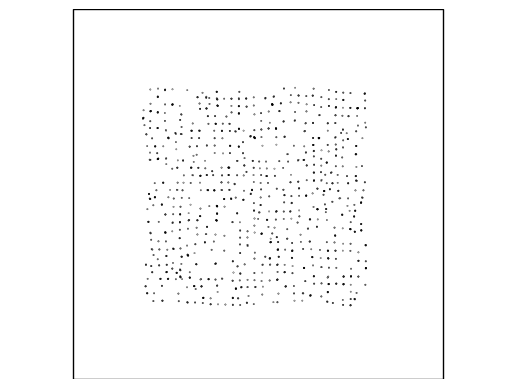

Generate this figure with matplotlib: (Note: this script raises an exception after producing the figure.)
import numpy as np
import matplotlib.pyplot as plt
import matplotlib.animation as animation
import matplotlib.patches as patches
import matplotlib.transforms as tr
import random


class Particle:
    def __init__(self, center=np.array([0, 0]), radius=1, orientation=np.array([1,0])):
        self.object = patches.Circle(center, radius, color='k')
        self.position = center
        self.orientation = orientation
        self.mass = radius ** 2

    def get_radius(self):
        return self.object.get_radius()

    def get_center(self):
        return self.object.get_center()

    def set_center(self, center):
        self.object.set_center(center)

    def is_inside(self, box):
        xlim = box.intervalx
        ylim = box.intervaly
        tempx = self.get_center()[0] + self.get_radius()
        tempy = self.get_center()[1] + self.get_radius()
        if xlim[0] > self.get_center()[0] - self.get_radius():
            return False, np.array([1, 0])
        if xlim[1] < tempx:
            return False, np.array([-1, 0])
        if ylim[0] > self.get_center()[1] - self.get_radius():
            return False, np.array([0, 1])
        if ylim[1] < tempy:
            return False, np.array([0, -1])
        return True, None

    def bounce(self, normal):
        c=self.object.get_center()
        o=self.orientation
        if normal[0] == 0 and normal[1]==1:
            nc=np.array([c[0],ylim[1]])
            self.orientation=np.array([o[0],abs(o[1])])
            #self.object.set_center(nc)
        elif normal[0] == 0 and normal[1]==-1:
            nc=np.array([c[0],ylim[0]])
            self.orientation=np.array([o[0],-abs(o[1])])
            #self.object.set_center(nc)
        elif normal[0] == 1 and normal[1]==0:
            nc=np.array([xlim[1],c[1]])
            self.orientation=np.array([abs(o[0]),o[1]])
            #self.object.set_center(nc)
        else:
            nc=np.array([xlim[0],c[1]])
            self.orientation=np.array([-abs(o[0]),o[1]])
            #self.object.set_center(nc)
    def add(self, ax):
        ax.add_patch(self.object)

    def get_direction(self, particles, r0):
        orientation_sum = np.array([0,0])
        for op in particles:
            if r0 > tuple_distance(op.position, self.position) > 0:
                orientation_sum = orientation_sum+op.orientation
        if sum(orientation_sum == 0)!=2:
            orientation_sum = orientation_sum/np.linalg.norm(orientation_sum)
            orientation_sum += np.array([random.random(), random.random()])/3
            orientation_sum = orientation_sum/np.linalg.norm(orientation_sum)
            return orientation_sum/np.linalg.norm(orientation_sum)
        return self.orientation
    def move(self, dt, v0, r0, Box,particles):
        temp = self.is_inside(Box)
        if not temp[0]:
            self.bounce(temp[1])
        c = self.get_center()
        self.object.set_center(c +dt*v0*self.orientation)

def length(a):
    return np.sqrt(np.dot(a, a))


def angle_between(a, b):
    return np.arccos(np.dot(a, b) / (length(a) * length(b)))


def tuple_distance(t1, t2):
    v = np.array(t1) - np.array(t2)
    return np.sqrt(v[0] ** 2 + v[1] ** 2)


def random_particles(n, ax):
    particles = []
    for i in range(n):
        o=np.array([random.random()-0.5, random.random()-0.5])
        p = Particle(center=np.array((random.randrange(10, 40, 1) / 10, random.randrange(10, 40, 1) / 10)),
                     orientation=o/np.linalg.norm(o),
                     radius=random.randrange(20, 40, 1) / 10000)
        particles.append(p)
        ax.add_patch(p.object)
    return particles


def move_particles(particles, dt, v0, r0, box,):
    directions=[]
    for p in particles:
        directions.append(p.get_direction(particles,r0))
    for i in range(0,len(particles)):
        particles[i].orientation= directions[i]
    for p in particles:
        p.move(dt, v0, r0, box, particles)


fig, ax = plt.subplots()

t = np.arange(0.0, 5, 0.001)
plt.axis("off")
ax.set_xlim([0, 5])
ax.set_ylim([0, 5])
xlim = ax.get_xlim()
ylim = ax.get_ylim()
ax.set_aspect('equal', adjustable='datalim')
Box = plt.Polygon([(0, 0), (0, 5), (5, 5), (5, 0)], fill=False)
ax.add_patch(Box)
Box = tr.Bbox([[0, 0], [5, 5]])
particles = random_particles(1000, ax)


def animate(i):
    dt = 0.01
    r0=0.3
    v0=3
    move_particles(particles, dt, v0, r0, Box)
    return list(map(lambda x: x.object, particles))


# create animation using the animate() function
myAnimation = animation.FuncAnimation(fig, animate, \
                                      frames=1000, blit=True, repeat=True)

myAnimation.save('vicsek.html', fps=30, extra_args=['-vcodec', 'libx264'])